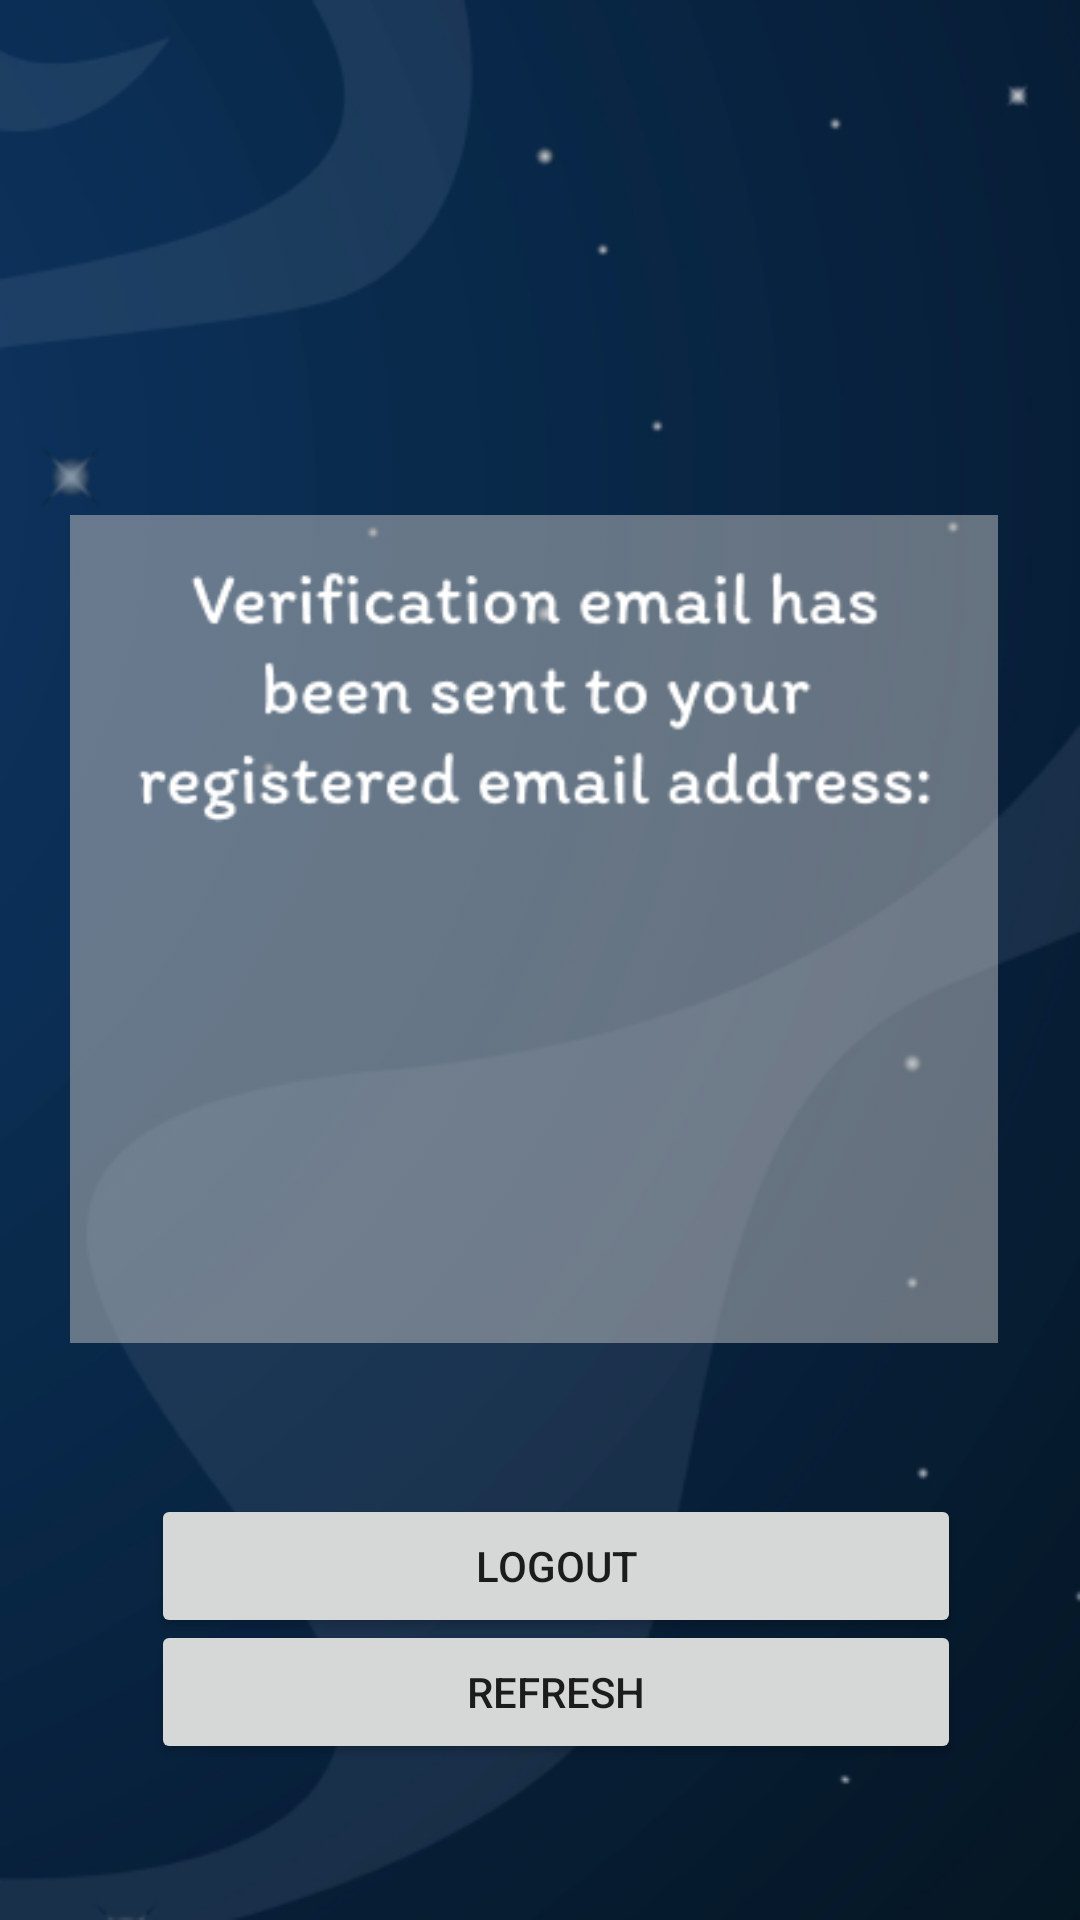

This screen was rendered from an Android layout file. Write that file and the resources it references.
<!-- AndroidManifest.xml: application theme Theme.AppCompat.Light.NoActionBar -->
<!-- res/layout/activity_profile.xml -->
<?xml version="1.0" encoding="utf-8"?>
<androidx.constraintlayout.widget.ConstraintLayout xmlns:android="http://schemas.android.com/apk/res/android"
xmlns:app="http://schemas.android.com/apk/res-auto"
xmlns:tools="http://schemas.android.com/tools"
android:layout_width="match_parent"
android:layout_height="match_parent"
tools:context=".Profile">



<androidx.constraintlayout.widget.ConstraintLayout
    android:id="@+id/l2"
    android:layout_width="match_parent"
    android:layout_height="match_parent"
    android:background="@drawable/img"
    app:layout_constraintBottom_toBottomOf="parent"
    app:layout_constraintEnd_toEndOf="parent"
    app:layout_constraintHorizontal_bias="0.0"
    app:layout_constraintStart_toStartOf="parent"
    app:layout_constraintTop_toTopOf="parent"
    app:layout_constraintVertical_bias="0.0">

    <TextView
        android:id="@+id/tbnotver"
        android:layout_width="wrap_content"
        android:layout_height="wrap_content"
        android:text="Email not Verified"
        android:textColor="#fff"
        android:textSize="32sp"
        android:visibility="invisible"
        app:layout_constraintBottom_toBottomOf="parent"
        app:layout_constraintEnd_toEndOf="parent"
        app:layout_constraintStart_toStartOf="parent"
        app:layout_constraintTop_toTopOf="parent"
        app:layout_constraintVertical_bias="0.101" />

    <Button
        android:id="@+id/bnotver"
        android:layout_width="wrap_content"
        android:layout_height="wrap_content"
        android:text="Resend Link"
        android:visibility="invisible"
        app:layout_constraintBottom_toBottomOf="parent"
        app:layout_constraintEnd_toEndOf="parent"
        app:layout_constraintStart_toStartOf="parent"
        app:layout_constraintTop_toTopOf="parent"
        app:layout_constraintVertical_bias="0.609" />

    <Button
        android:id="@+id/logout"
        android:layout_width="270dp"
        android:layout_height="48dp"
        android:text="Logout"
        app:layout_constraintBottom_toBottomOf="parent"
        app:layout_constraintEnd_toEndOf="parent"
        app:layout_constraintHorizontal_bias="0.56"
        app:layout_constraintStart_toStartOf="parent"
        app:layout_constraintTop_toTopOf="parent"
        app:layout_constraintVertical_bias="0.841" />


    <Button
        android:id="@+id/refresh"
        android:layout_width="270dp"
        android:layout_height="48dp"
        android:text="Refresh"
        app:layout_constraintBottom_toBottomOf="parent"
        app:layout_constraintEnd_toEndOf="parent"
        app:layout_constraintHorizontal_bias="0.56"
        app:layout_constraintStart_toStartOf="parent"
        app:layout_constraintTop_toTopOf="parent"
        app:layout_constraintVertical_bias="0.912" />

    <ImageView
        android:id="@+id/imageView20"
        android:layout_width="424dp"
        android:layout_height="276dp"
        app:layout_constraintBottom_toBottomOf="parent"
        app:layout_constraintEnd_toEndOf="parent"
        app:layout_constraintHorizontal_bias="0.538"
        app:layout_constraintStart_toStartOf="parent"
        app:layout_constraintTop_toTopOf="parent"
        app:layout_constraintVertical_bias="0.472"
        app:srcCompat="@drawable/verify" />

    <TextView
        android:id="@+id/etemail"
        android:layout_width="277dp"
        android:layout_height="49dp"
        android:layout_marginTop="20dp"
        android:fontFamily="@font/itim"
        android:gravity="center_horizontal"
        android:padding="10dp"
        android:textAlignment="center"
        android:textColor="#fff"
        android:textSize="20sp"
        app:layout_constraintBottom_toBottomOf="parent"
        app:layout_constraintEnd_toEndOf="parent"
        app:layout_constraintHorizontal_bias="0.494"
        app:layout_constraintStart_toStartOf="parent"
        app:layout_constraintTop_toTopOf="parent"
        app:layout_constraintVertical_bias="0.484" />


</androidx.constraintlayout.widget.ConstraintLayout>


</androidx.constraintlayout.widget.ConstraintLayout>
<!-- resources referenced by this layout -->
<resources>
  <!-- drawable img: png bitmap (drawable, 72431 bytes) -->
  <!-- drawable verify: png bitmap (drawable, 13851 bytes) -->
</resources>
